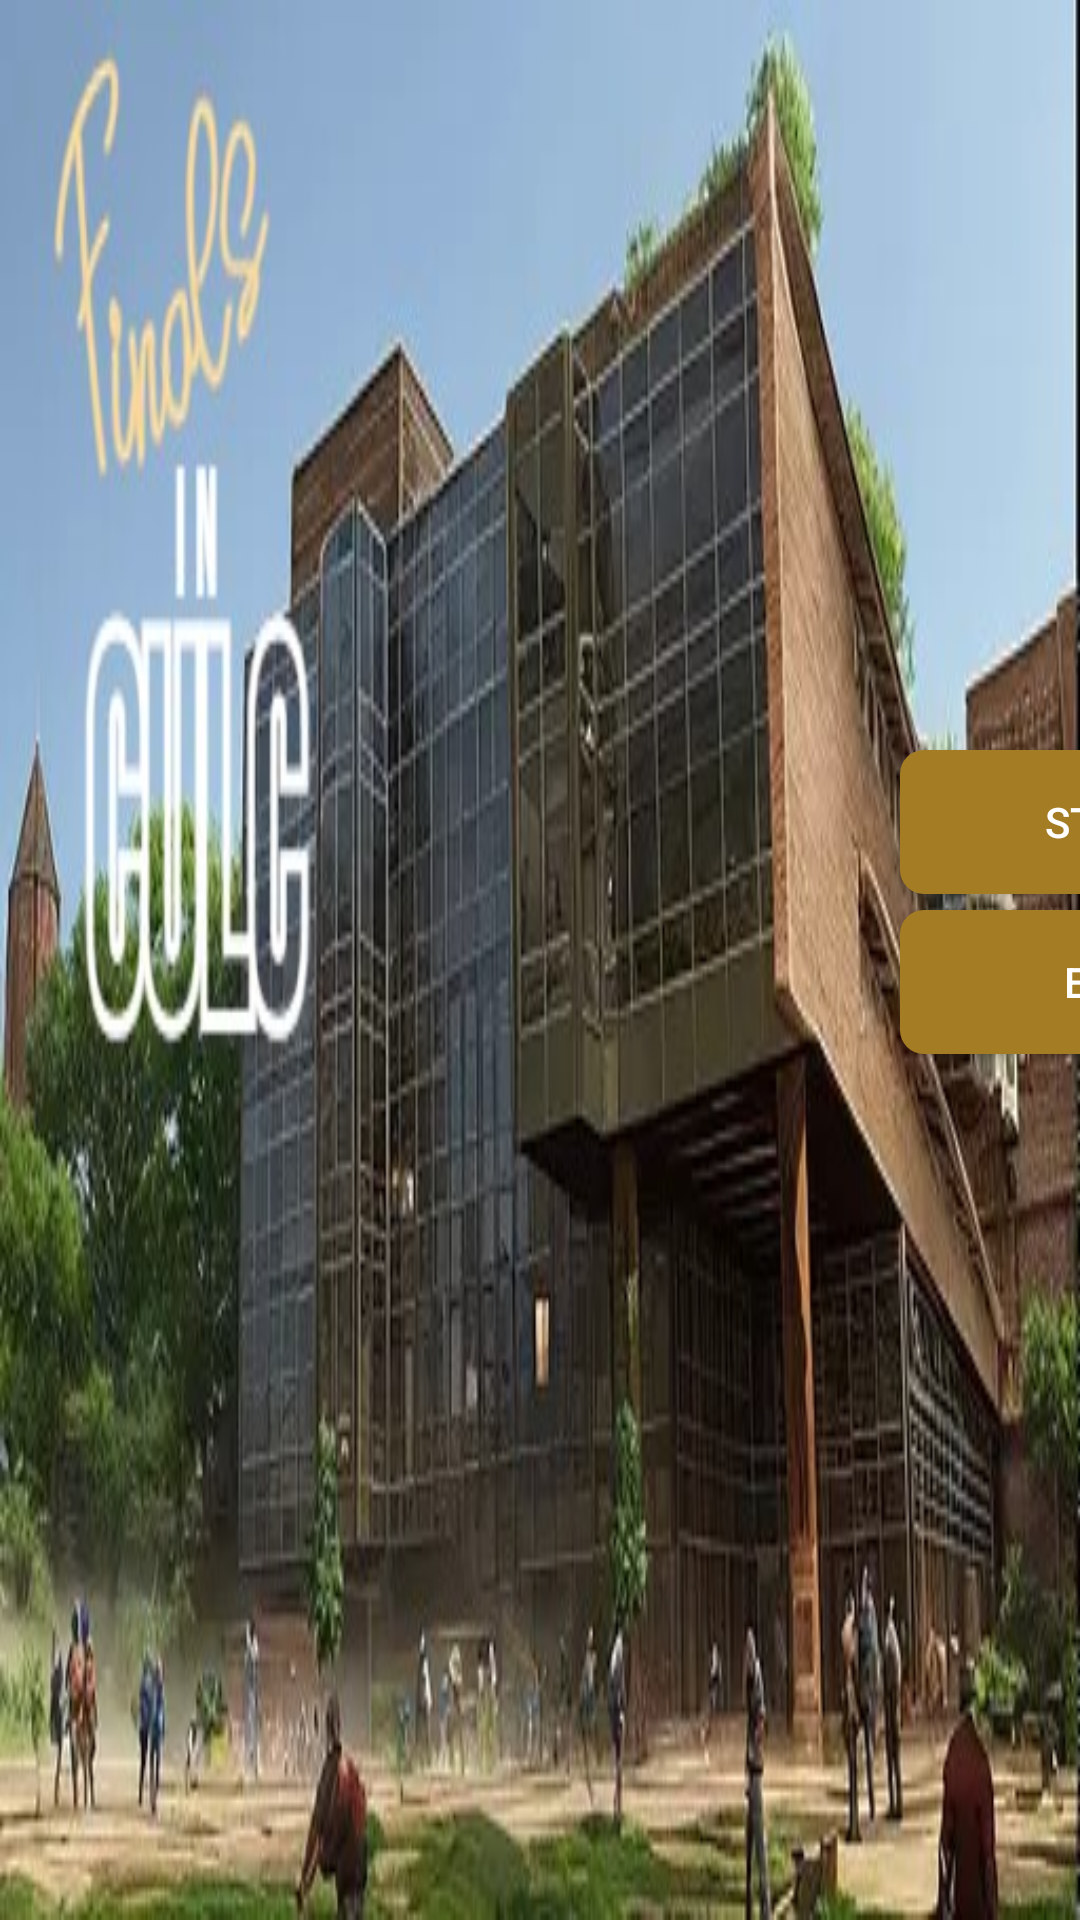

Here is an Android app screen rendered from its layout file. Give the layout XML and the strings, colors and styles it references.
<!-- AndroidManifest.xml: activity theme Theme.CS2340A_Team43 -->
<!-- res/layout/activity_start_screen.xml -->
<?xml version="1.0" encoding="utf-8"?>
<LinearLayout xmlns:android="http://schemas.android.com/apk/res/android"
    android:layout_width="match_parent"
    android:layout_height="match_parent"
    android:orientation="vertical"
    android:background="@drawable/culc">

    <Button
        android:id="@+id/startButton"
        android:layout_width="139dp"
        android:layout_height="wrap_content"
        android:text="Start"
        android:translationX="300dp"
        android:translationY="250dp"
        android:background = "@drawable/round_button"
        android:textColor="@android:color/white"/>

    <TextView
        android:id="@+id/textView"
        android:layout_width="wrap_content"
        android:layout_height="wrap_content"
        android:textColor="#000000"
        android:textSize="30sp"
        android:textStyle="bold"
        android:translationX="190dp" />

    <Button
        android:id="@+id/quitButton"
        android:layout_width="139dp"
        android:layout_height="wrap_content"
        android:text="@string/quit_button_text"
        android:translationX="300dp"
        android:translationY="215dp"
        android:background = "@drawable/round_button"
        android:textColor="@android:color/white"/>
</LinearLayout>
<!-- resources referenced by this layout -->
<resources>
  <!-- drawable culc: jpg bitmap (drawable, 51392 bytes) -->
  <!-- drawable round_button (drawable) -->
  <?xml version="1.0" encoding="utf-8"?>
  
  <shape xmlns:android="http://schemas.android.com/apk/res/android"
      android:shape="rectangle">
      <solid android:color="#A47C24" />
      <corners android:bottomRightRadius="8dp"
          android:bottomLeftRadius="8dp"
          android:topRightRadius="8dp"
          android:topLeftRadius="8dp"/>
  </shape>
  <string name="quit_button_text">Exit</string>
  <style name="Theme.CS2340A_Team43" parent="Theme.AppCompat.Light.NoActionBar" />
</resources>
